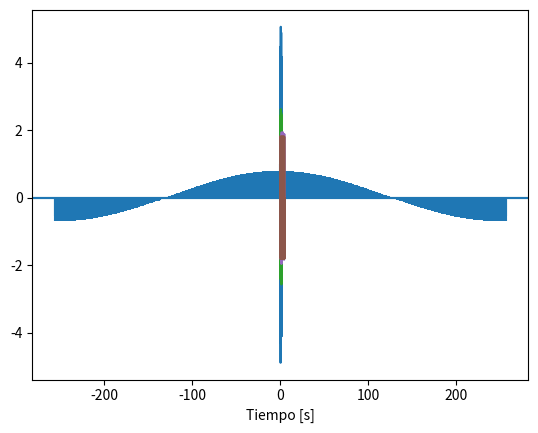

Reproduce this figure in Python.
import numpy as np
import scipy.io
import scipy.signal
from scipy.linalg import toeplitz
import matplotlib.pyplot as plt

# Filtrado Wiener:

print("Condicionamiento")

A = np.array([[2, 4, 5], [6, 9, 8], [4, 5, 3]])
b = np.array([[220], [490], [274]])

print(A)
print(b)

# vamos a hacerlo de una con la libreria (El numero de condicionamiento):
cond_A = np.linalg.cond(A)
print("El numero de condicionamiento de A es: " + str(cond_A))

# LA ECUACION QUE ESTOS PENSANDO ES:
# A * x = b ===> ¿Se podra?

# Veamos algunas caracteristicas de A

det_A = np.linalg.det(A)
print("Determinante de A:" + str(det_A))

# Lo podemos calcular a mano:

U, S, V = np.linalg.svd(A)
c1 = max(S) / min(np.abs(S))
print("Numero de condicionamiento a mano: " + str(c1))

# podemos hacerlo con los autovalores:

avals_A = np.linalg.eigvals(A)
print("Autovalores: ", avals_A)
c2 = max(avals_A) / min(np.abs(avals_A))
print("El numero de condicionamiento por autovalores: ", c2)
# Esto ultimo fue una aproximacion,

# Calculamos la inversa:

A_inv = np.linalg.inv(A)
x = A_inv.dot(b)
print(x)  # rresultado


# El condicionamiento indica como esta distribuida la energia
# en un sistema

# En el analisis vamos a despejar "b" y asegurar que R este condicionada

# La ecuacion tiene esta forma => R * b = r_xy

# Nos tiene que quedar: b = inv(r)*rxy

def wiener_hopf(x, d, maxlags):  # x:entrada  d:deseada  maxlags:cantidad de retrasos
    rxx = plt.acorr(x, maxlags=maxlags)[1]  # nos vamos a quedar con el segundo parametro
    rxx = rxx[maxlags:-1]  # nos vamos a quedar con el final
    R = toeplitz(rxx)

    rxy = plt.xcorr(x, d, maxlags=maxlags)[1]  # vector con las correlaciones cruzadas
    rxy = rxy[maxlags:-1]

    R_inv = scipy.linalg.inv(R)
    b = R_inv.dot(rxy)

    return b


def sig_noise(f_in, SNR, N):
    fs = 1000
    Ts = 1 / fs

    time = np.arange(0, N) * Ts
    noise = np.random.randn(1, N)

    RMS_noise = np.sqrt(np.mean(noise ** 2))
    t = f_in * np.arange(0, N) * 2 * np.pi / fs
    SNR_n = 10 ** (SNR / 20)
    A = SNR_n * RMS_noise + 1.414
    x = A * np.sin(t)
    x_noise = x + noise

    return x_noise[0], time, x


t_end = 2
fs = 1000
N = t_end * fs
L = 256
SNR = -8
frec = 2

x_noise, t, x = sig_noise(frec, SNR, N)

plt.plot(t, x_noise)
plt.plot(t, x)
plt.show()

b = wiener_hopf(x_noise, x, L)  # Max lags es el orden del filtro
plt.show()

filtrada = scipy.signal.lfilter(b, 1, x_noise)
plt.plot(t, filtrada)
plt.plot(t, x)
plt.show()
plt.xlabel("Time [s]")

print("\n")
print("Filtro Adaptativo!!")


# Tiene un feedback que ayuda a mejorar la salida
# tenemos que usar el gradiente para encontrar el
# camino mas cercano a cero!

# Los coeficientes del filtro van a cambiar y se actualizan
# en forma recursiva con un Delta (Saltos) ===> que vamos a buscar
# para que los pesos sean optimos

# CONFIGURACIONES

# ANC ==> CANCELAR RUIDO (EEG y oculograma) Tengo que aprender cual es el ruido y de esta forma eliminarlo

# ALE ==> Disminuir el ruido en ciertas frecuencias (Como el ruido de linea)

# Esto es tode con analisis estadistico

# INPUT = señal con ruido ==> x[n] + noise[n]
# Canal de referencia = Ruido[n] ==> mediciones en otras partes del cuerpo (ojos, corazon, etc)

# Porque no puedo restar el input al canal de referencia?
# Lo que pasa es que lo que esta en el canal de referencia no es el ruido total

# lo que hace el filtro es aprender la relacion que existe entre las señales

# Armanos la funcion:

# Atencion al DELTA, porque vamos tener que buscar este valor para tener el mejor resultado posible.

def lms(entrada, deseada, L,delta):  # L ==> orden, ir modificando en valor de Delta para obtener el mejor valor posible

    # ERROR CUADRATICO MEDICO

    # La salida es:
    # y = b * x
    # e = deseado - y
    # b = b[-1] + delta * e * x

    # LMS significa error cuadratico medio
    # least mean squares
    # Quiero eliminar el ruido lPM
    M = entrada.shape[0]
    b = np.zeros([1, L])
    y = np.zeros([1, M])
    e = np.zeros([1, M])

    for i in range(L, M):  # tengo que recorrer la señal
        x1 = entrada[i: i - L: -1]  # empiezo desde atras
        # al principio va a ser como la comun y despues va a ir mejorando
        y[0, i] = b.dot(x1)
        e[0, i] = deseada[i] - y[0, i]
        b = b + delta * e[0, i] * x1
    return b  # en este caso con que devuelva b es suficiente porque estamos buscando la optimizacion


t_end = 5
fs = 1000
N = t_end * fs
L = 256
SNR = -8

x_noise, time, x = sig_noise(2, SNR, N)

# LMS     ====>   a las 5 de la tarde!

# 0 < delta < (1/10*L*px)
a = 0.05  # que tanto pesa lo que aprendi para hacer cada iteracion ! ==> Vamos modificando
px = np.mean(x_noise ** 2)
delta = a * (1 / (10 * L * px))

b = lms(x_noise, x, L, delta)

filtrada = scipy.signal.filtfilt(b[0], 1, x_noise)  # filfilt saca el desfazaje

plt.plot(time, filtrada)
plt.plot(time, x)
plt.show()
plt.xlabel("Tiempo [s]")

